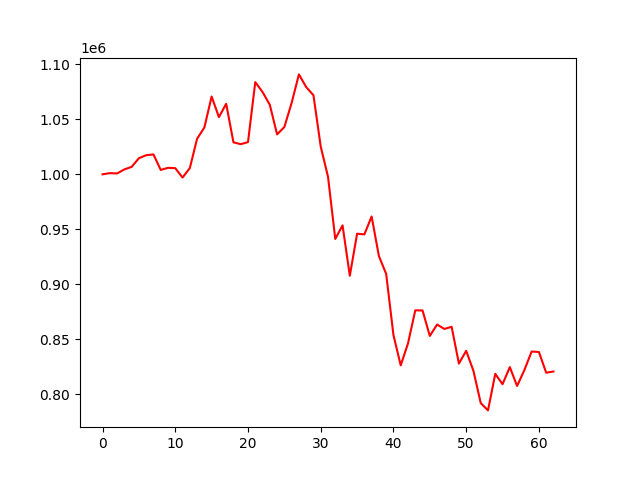

Data behind this chart, as committed beside it:
account_value, date, daily_return
1000000, 2021-01-04, 
1001084, 2021-01-05, 0.001084
1000794, 2021-01-06, -0.0002895
1004469, 2021-01-07, 0.003671
1006780, 2021-01-08, 0.002301
1014658, 2021-01-11, 0.007825
1017369, 2021-01-12, 0.002672
1018081, 2021-01-13, 0.0007002
1004006, 2021-01-14, -0.01383
1005908, 2021-01-15, 0.001894
1005606, 2021-01-18, -0.0003004
997060, 2021-01-19, -0.008498
1005671, 2021-01-20, 0.008636
1032331, 2021-01-21, 0.02651
1042577, 2021-01-22, 0.009925
1070717, 2021-01-25, 0.02699
1051982, 2021-01-26, -0.0175
1064109, 2021-01-27, 0.01153
1029070, 2021-01-28, -0.03293
1027430, 2021-01-29, -0.001594
1029286, 2021-02-01, 0.001806
1083820, 2021-02-02, 0.05298
1074797, 2021-02-03, -0.008325
1063182, 2021-02-04, -0.01081
1036281, 2021-02-05, -0.0253
1043043, 2021-02-08, 0.006525
1064879, 2021-02-09, 0.02094
1090824, 2021-02-10, 0.02436
1079333, 2021-02-18, -0.01053
1071879, 2021-02-19, -0.006906
1025204, 2021-02-22, -0.04354
997871, 2021-02-23, -0.02666
941246, 2021-02-24, -0.05675
953622, 2021-02-25, 0.01315
907827, 2021-02-26, -0.04802
946041, 2021-03-01, 0.04209
945426, 2021-03-02, -0.0006495
961676, 2021-03-03, 0.01719
925713, 2021-03-04, -0.0374
909470, 2021-03-05, -0.01755
853886, 2021-03-08, -0.06112
826373, 2021-03-09, -0.03222
846333, 2021-03-10, 0.02415
876388, 2021-03-11, 0.03551
876282, 2021-03-12, -0.0001208
853142, 2021-03-15, -0.02641
863489, 2021-03-16, 0.01213
859483, 2021-03-17, -0.004639
861423, 2021-03-18, 0.002257
827999, 2021-03-19, -0.0388
839611, 2021-03-22, 0.01402
821365, 2021-03-23, -0.02173
792130, 2021-03-24, -0.03559
785449, 2021-03-25, -0.008433
818679, 2021-03-26, 0.04231
809264, 2021-03-29, -0.0115
824806, 2021-03-30, 0.01921
807643, 2021-03-31, -0.02081
822083, 2021-04-01, 0.01788
838946, 2021-04-02, 0.02051
... 3 more rows
